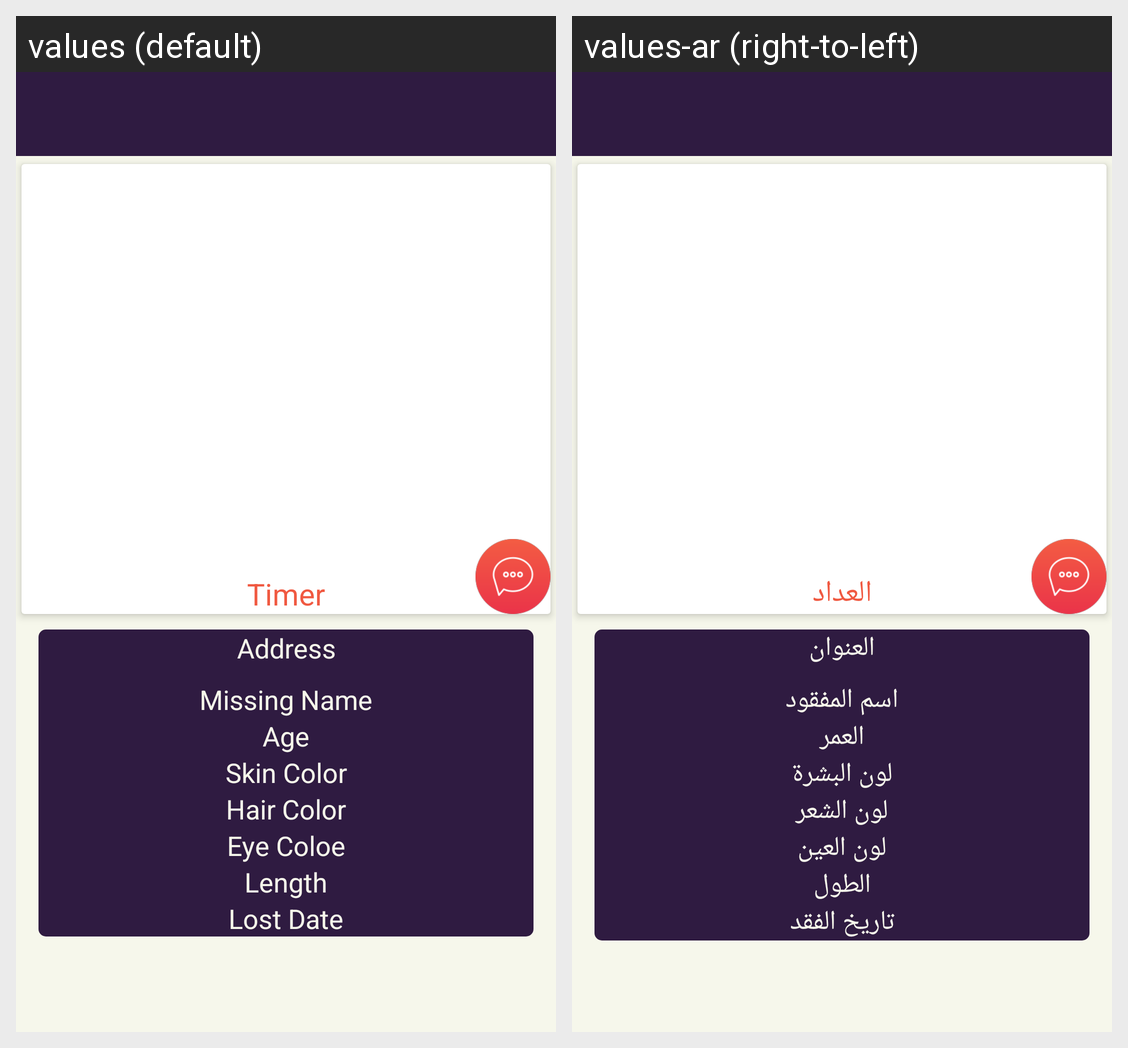

Translations of the strings shown on this Android screen, per locale in the grid:
Android screen res/layout/activity_child_detailed.xml rendered under 2 locales, left to right: values (default), values-ar (right-to-left). Device: Nexus 5 (rendered at 1080×1920; each locale shown at half size, 540×960, under a caption strip naming it); theme AppTheme.
Strings drawn on this screen, with the default value and each locale's value (text and hints the layout hard-codes, and strings that could not be matched under every locale, appear in the picture but are not listed):

timer
  values: Timer
  values-ar: العداد

address
  values: Address
  values-ar: العنوان

childName
  values: Missing Name
  values-ar: اسم المفقود

childAge
  values: Age
  values-ar: العمر

childskin
  values: Skin Color
  values-ar: لون البشرة

childhair
  values: Hair Color
  values-ar: لون الشعر

childEyeColor
  values: Eye Coloe
  values-ar: لون العين

childLength
  values: Length
  values-ar: الطول

lostDate
  values: Lost Date
  values-ar: تاريخ الفقد
